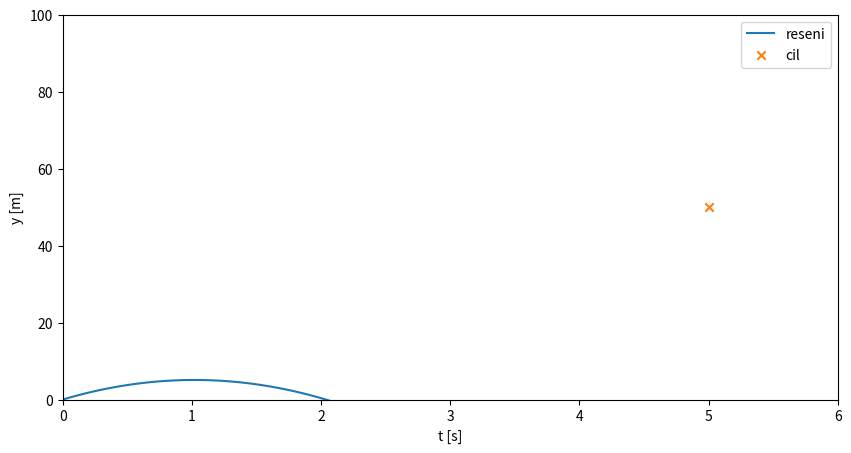

The script that saved this image:
#!/usr/bin/env python
# coding: utf-8

# # Obyčejné diferenciální rovnice (ODR) II

# Naimportujeme si knihovny potřebné pro následující příklady:

# In[1]:


import numpy as np
import matplotlib.pyplot as plt
from scipy.integrate import solve_ivp


# - ODR $N$-tého řádu převádíme na soustavu $N$ diferenciálních rovnic 1. řádu
# - Potřebujeme  $N$ počátečních podmínek
# - Řešení se liší v závislosti na počátečních podmínkách:
#     1. **Počáteční problém**: všechny podmínky **jsou** zadány v jednom bodě (Cvičení 10)
#     2. **Okrajový problém**: všechny podmínky **nejsou** zadány v jednom bodě (Cvičení 11)
#     
# 
# - **Příklad:**
#  - Máme rovnici 2. řádu
# $
# y''(t)=-y(t)
# $
#  - Potřebujeme dvě počáteční podmínky:
#     1. **Počáteční problém** (Cvičení 10)
#     - všechny podmínky **jsou** zadány v jednom bodě $t_{0}$
#     - $ y(t_{0})=y_{0} $ a $ y'(t_{0})=v_{0} $
#     2. **Okrajový problém** (Cvičení 11)
#     - všechny podmínky **nejsou** zadány v jednom bodě 
#     - $ y(t_{0})=y_{0} $ a $ y(t_{1})=y_{1} $
#     
#     
# ## Metody řešení okrajových úloh:
# 1. Metoda střelby
# 2. Metoda sítí (konečných diferencí)
# 3. Variační metody
# 
# ### Metoda střelby
# - Úlohu převedeme na ekvivalentní úlohu počátečního problému (zvolíme si parametrickou počáteční podmínku v okrajovém bodě)
# - Počáteční problém umíme vyřešit postupem uvedeným na Cvičení 10
# - Zkontrolujeme, zda získané řešení splňuje okrajovou podmínku s dostatečnou přesností
# - Pokud ne, postup opakujeme pro jinou hodnotu paramteru
# - Pro zpřesňování parametru můžeme použít např. metodu půlení intervalu

# <div class="alert alert-block alert-warning"><b>Cvičení 11.01: </b>Jaká má být počáteční rychlost $v_{0}$ meteorologické raketové sondy (ve vakuu), aby po 5 s byla ve výšce 50 m? [<a href="https://pythonnumericalmethods.berkeley.edu/notebooks/Index.html">1</a>]</div>

# - Řešíme úlohu $y''(t)=-g$, kde $g$ je gravitační konstanta (speciální případ [šikmého vrhu](https://en.wikipedia.org/wiki/Projectile_motion))
# - Okrajové podmínky jsou $y(t=0)=0$ a $y(t=5)=50$, tj. podmínky jsou zadány v dvou různých okrajových bodech $t=0$ a $t=5$
# - Postup:
#     1. Zvolíme $v_{0}$, čímž úlohu převedeme na počáteční problém, neboť $v_{0}=y'(t=0)$
#     2. Vypočítáme $y(t=5)$
#     3. Pokud jsme netrefili zadanou okrajovou podmínku $y(t=5)=50$, opakujeme výpočet pro jinou hodnotu $y'(t=0)$

# In[2]:


# vstupni matice pro reseni pocatecniho problemu - resime dve rovnice prvniho radu
def F(t,s):
    return np.dot(np.array([[0,1],[0,-9.81/s[1]]]),s)    

# prvni pocatecni podminka y(t=0)=0
y0 = 0

# odhad pocatecni rychlosti rakety
v0 = 10

# cas
t_rozsah = np.linspace(0, 5, 100)
# reseni pocatecniho problemu pomoci integrovane funkce solve_ivp() pro pocatecni podminky y0 a v0
# funkce vrati hodnoty promenne t a prislusna reseni: y = y[0], y'= y[1]
reseni = solve_ivp(F, [0, 5], [y0, v0], method='RK45', t_eval = t_rozsah)

fig, ax = plt.subplots(figsize=(10,5))
ax.plot(reseni.t, reseni.y[0],label='reseni')
ax.scatter(5, 50, marker='x',color='C1',label='cil')
ax.set_xlabel('t [s]')
ax.set_ylabel('y [m]')
ax.set_xlim(0,6)
ax.set_ylim(0,100)
ax.legend()


# ### Metoda sítí (konečných diferencí)
# - [Příklad](http://kfe.fjfi.cvut.cz/~vachal/edu/nme/cviceni/09_ODE/DOCS/priklad_tridiagonalni_matice.pdf)
